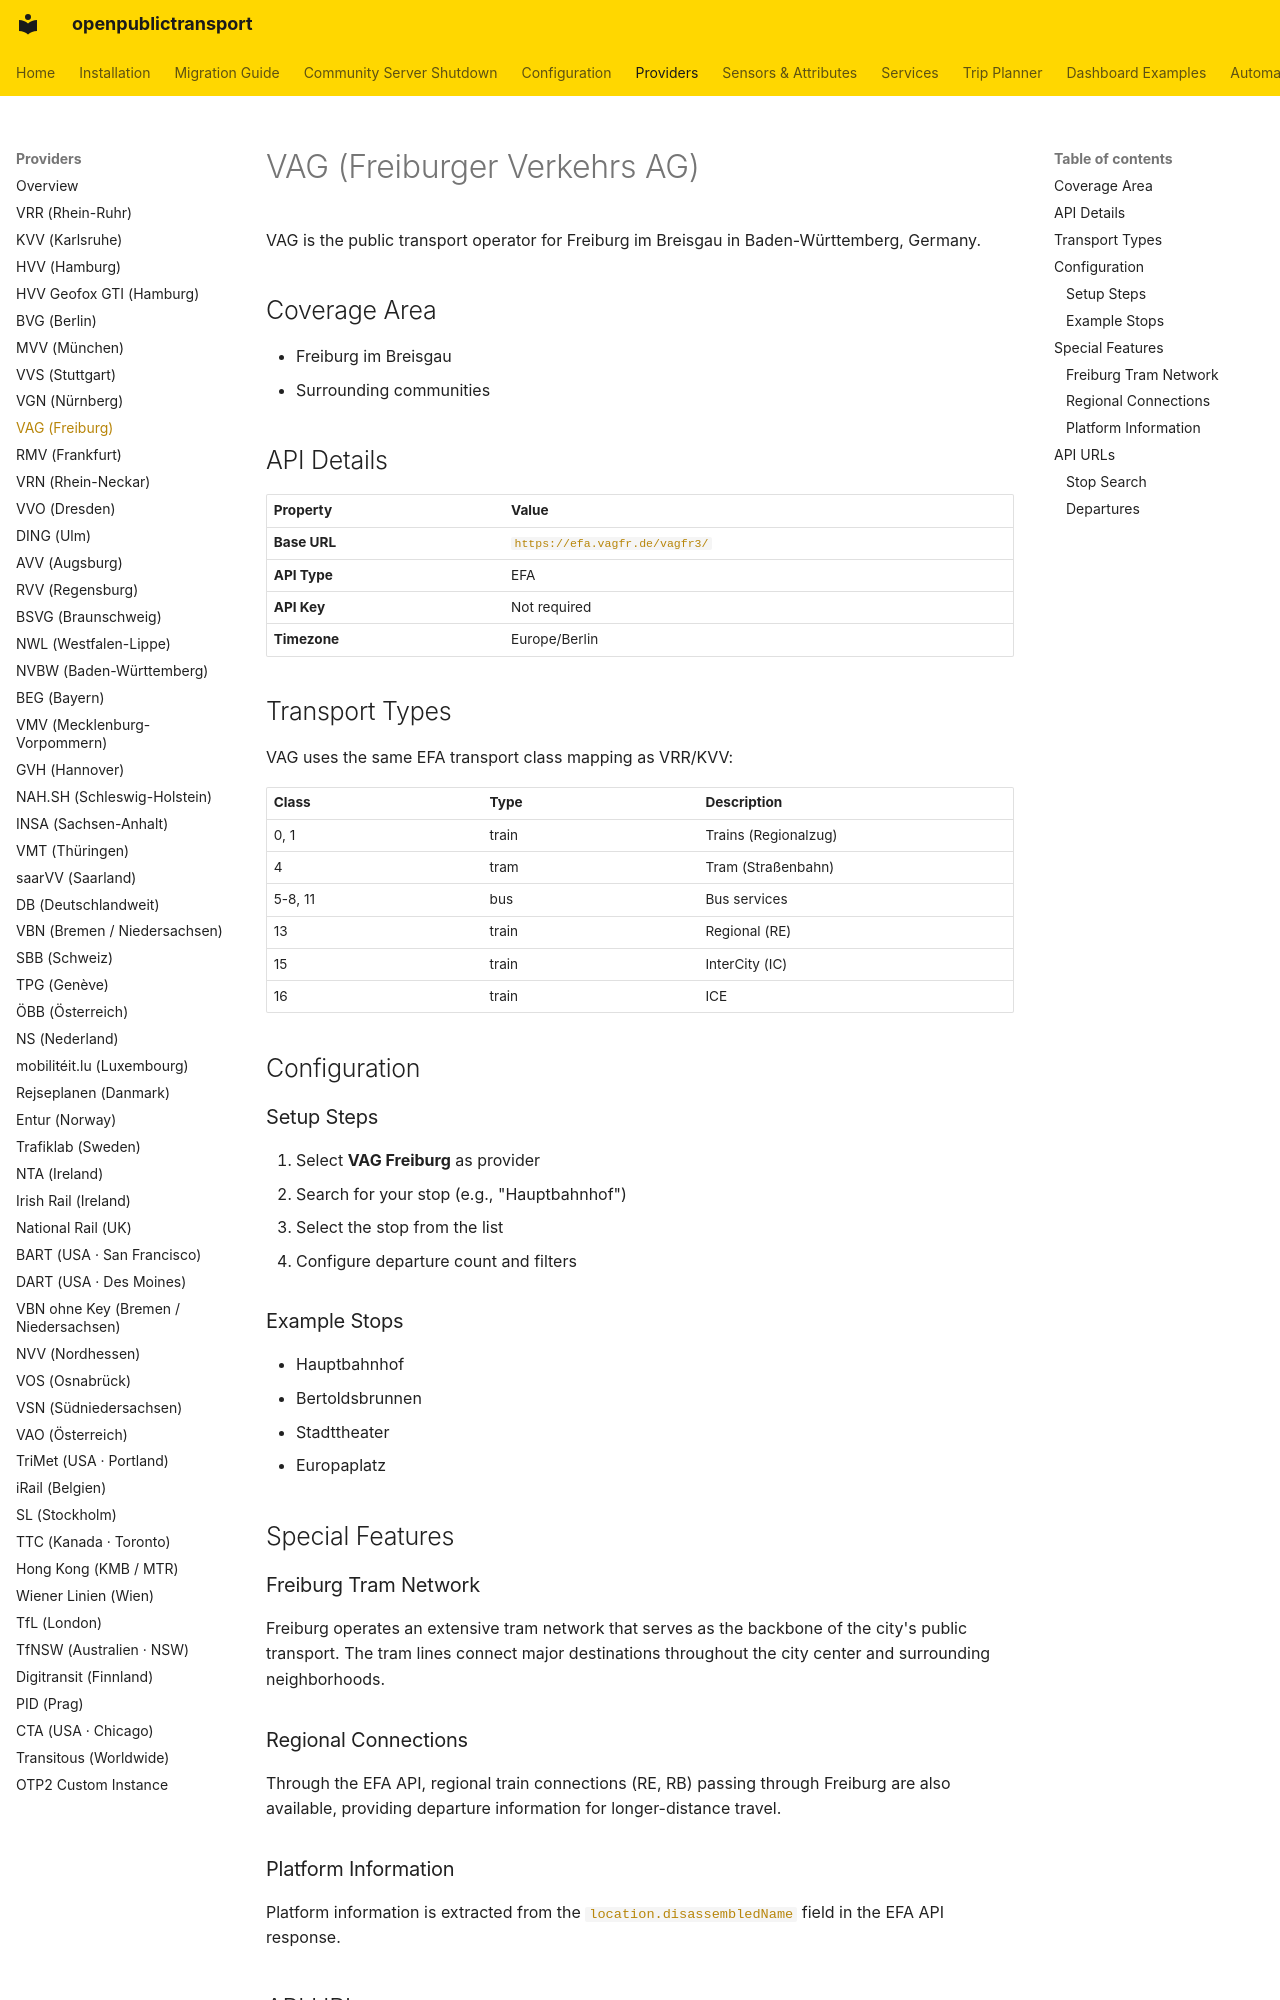

repository: NerdySoftPaw/openpublictransport · page: providers/vagfr/index.html · generator: mkdocs

# VAG (Freiburger Verkehrs AG)

VAG is the public transport operator for Freiburg im Breisgau in Baden-Württemberg, Germany.

## Coverage Area

- Freiburg im Breisgau
- Surrounding communities

## API Details

| Property | Value |
|----------|-------|
| **Base URL** | `https://efa.vagfr.de/vagfr3/` |
| **API Type** | EFA |
| **API Key** | Not required |
| **Timezone** | Europe/Berlin |

## Transport Types

VAG uses the same EFA transport class mapping as VRR/KVV:

| Class | Type | Description |
|-------|------|-------------|
| 0, 1 | train | Trains (Regionalzug) |
| 4 | tram | Tram (Straßenbahn) |
| 5-8, 11 | bus | Bus services |
| 13 | train | Regional (RE) |
| 15 | train | InterCity (IC) |
| 16 | train | ICE |

## Configuration

### Setup Steps

1. Select **VAG Freiburg** as provider
2. Search for your stop (e.g., "Hauptbahnhof")
3. Select the stop from the list
4. Configure departure count and filters

### Example Stops

- Hauptbahnhof
- Bertoldsbrunnen
- Stadttheater
- Europaplatz

## Special Features

### Freiburg Tram Network

Freiburg operates an extensive tram network that serves as the backbone of the city's public transport. The tram lines connect major destinations throughout the city center and surrounding neighborhoods.

### Regional Connections

Through the EFA API, regional train connections (RE, RB) passing through Freiburg are also available, providing departure information for longer-distance travel.

### Platform Information

Platform information is extracted from the `location.disassembledName` field in the EFA API response.

## API URLs
